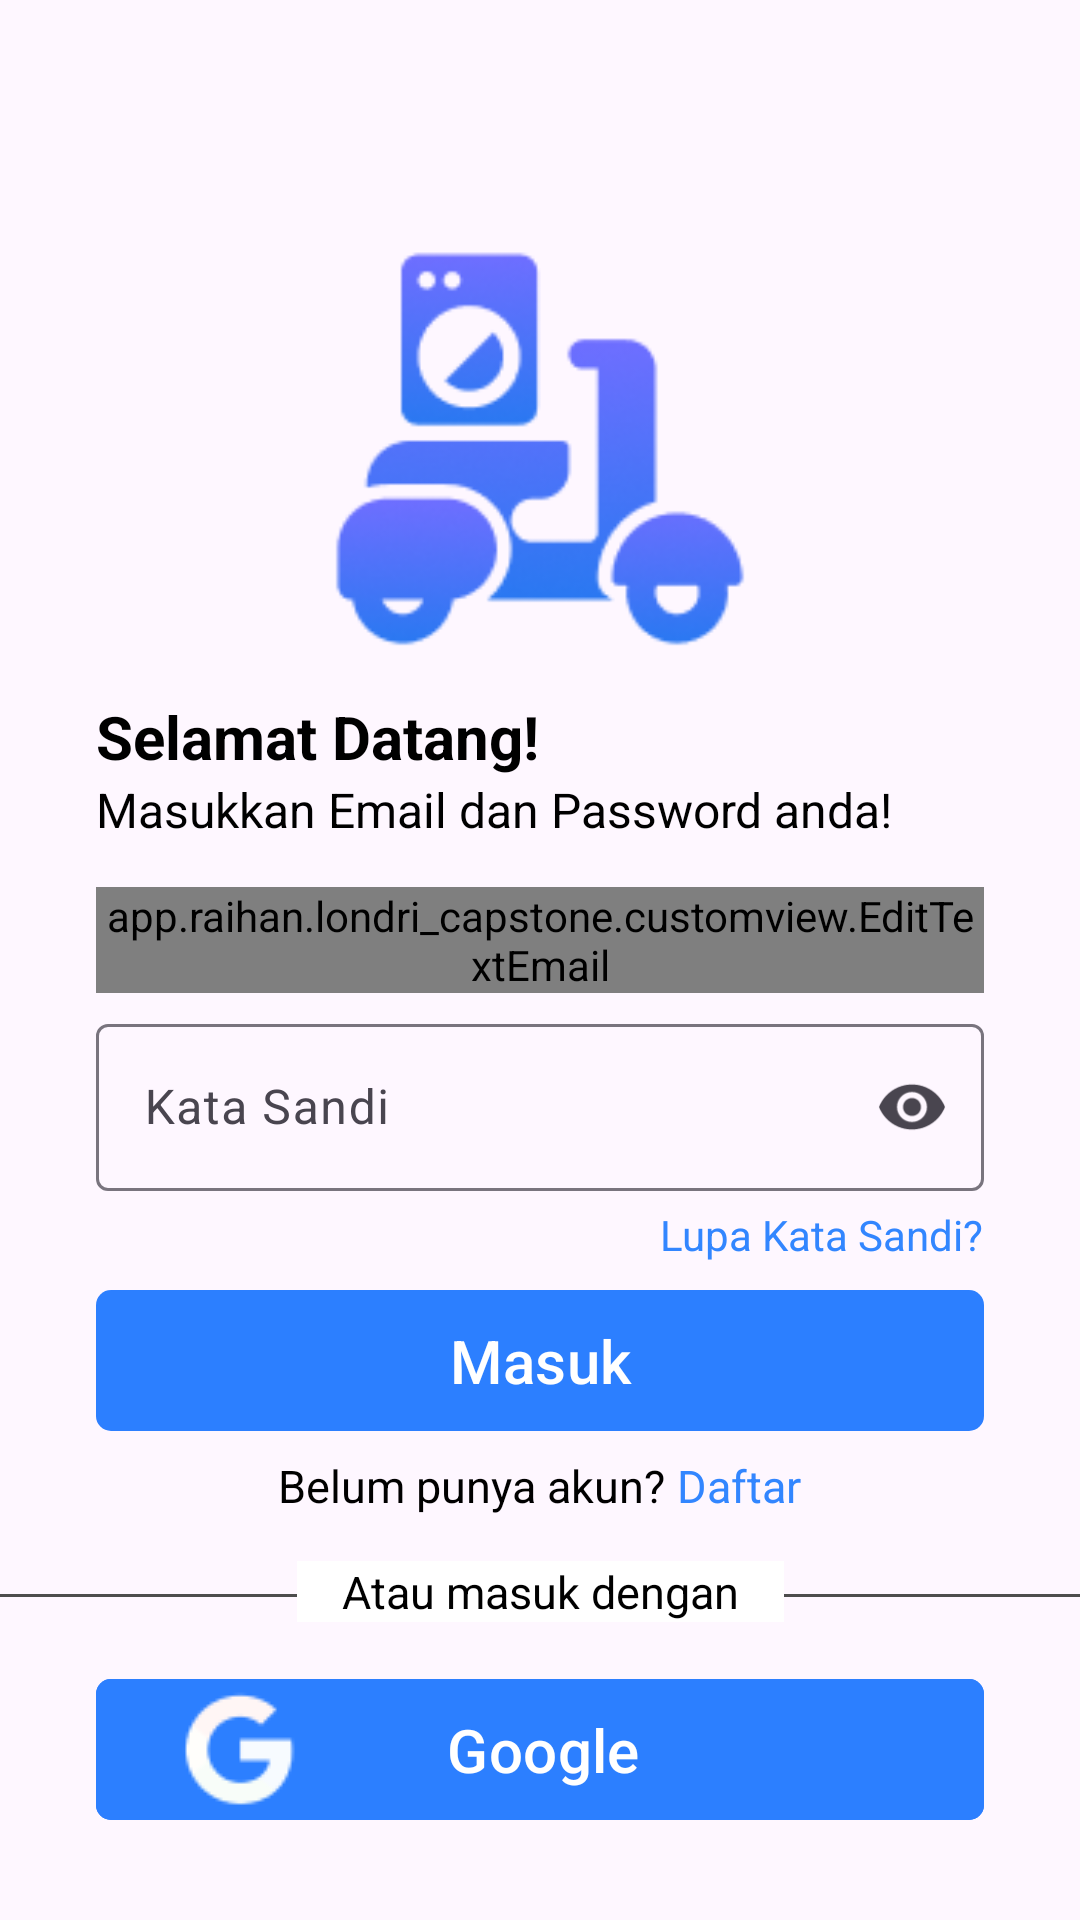

Here is an Android app screen rendered from its layout file. Give the layout XML and the strings, colors and styles it references.
<!-- AndroidManifest.xml: application theme Base.Theme.Londri_Capstone -->
<!-- res/layout/activity_login.xml -->
<?xml version="1.0" encoding="utf-8"?>
<androidx.constraintlayout.widget.ConstraintLayout xmlns:android="http://schemas.android.com/apk/res/android"
    xmlns:app="http://schemas.android.com/apk/res-auto"
    xmlns:tools="http://schemas.android.com/tools"
    android:layout_width="match_parent"
    android:layout_height="match_parent"
    tools:context=".ui.login.LoginActivity">

    <View
        android:id="@+id/spacer"
        android:layout_width="match_parent"
        android:layout_height="70dp"
        android:layout_marginStart="32dp"
        android:layout_marginEnd="32dp"
        tools:ignore="MissingConstraints" />

    <ImageView
        android:id="@+id/imageView"
        android:layout_width="346dp"
        android:layout_height="154dp"
        app:layout_constraintTop_toBottomOf="@+id/spacer"
        app:layout_constraintEnd_toEndOf="parent"
        app:layout_constraintStart_toStartOf="parent"
        app:srcCompat="@drawable/ic_londri" />

    <TextView
        android:id="@+id/titleTextView"
        android:layout_width="0dp"
        android:layout_height="wrap_content"
        android:layout_marginStart="32dp"
        android:layout_marginTop="8dp"
        android:layout_marginEnd="32dp"
        android:text="@string/title_login_page"
        android:textColor="@color/black"
        android:textSize="20sp"
        android:textStyle="bold"
        app:layout_constraintTop_toBottomOf="@id/imageView"
        app:layout_constraintEnd_toEndOf="parent"
        app:layout_constraintHorizontal_bias="0.0"
        app:layout_constraintStart_toStartOf="parent"/>

    <TextView
        android:id="@+id/messageTextView"
        android:layout_width="0dp"
        android:layout_height="wrap_content"
        android:layout_marginStart="32dp"
        android:layout_marginEnd="32dp"
        android:text="@string/message_login_page"
        android:textColor="@color/black"
        android:textSize="16sp"
        app:layout_constraintEnd_toEndOf="parent"
        app:layout_constraintHorizontal_bias="1.0"
        app:layout_constraintStart_toStartOf="parent"
        app:layout_constraintTop_toBottomOf="@+id/titleTextView"/>

    <com.google.android.material.textfield.TextInputLayout
        android:id="@+id/emailEditTextLayout"
        android:layout_width="0dp"
        android:layout_height="wrap_content"
        android:layout_marginStart="32dp"
        android:layout_marginEnd="32dp"
        android:layout_marginTop="15dp"
        app:layout_constraintEnd_toEndOf="parent"
        app:layout_constraintStart_toStartOf="parent"
        app:layout_constraintTop_toBottomOf="@+id/messageTextView" >

        <app.raihan.londri_capstone.customview.EditTextEmail
            android:id="@+id/emailEditText"
            android:layout_width="match_parent"
            android:layout_height="wrap_content"
            android:ems="10"
            android:hint="@string/email"
            android:inputType="textEmailAddress"
            tools:ignore="SpeakableTextPresentCheck" />

    </com.google.android.material.textfield.TextInputLayout>

    <com.google.android.material.textfield.TextInputLayout
        android:id="@+id/passwordEditTextLayout"
        android:layout_width="0dp"
        android:layout_height="wrap_content"
        android:layout_marginStart="32dp"
        android:layout_marginEnd="32dp"
        android:layout_marginTop="5dp"
        app:endIconMode="password_toggle"
        app:layout_constraintEnd_toEndOf="parent"
        app:layout_constraintStart_toStartOf="parent"
        app:layout_constraintTop_toBottomOf="@+id/emailEditTextLayout" >

        <com.google.android.material.textfield.TextInputEditText
            android:id="@+id/passwordEditText"
            android:layout_width="match_parent"
            android:layout_height="wrap_content"
            android:ems="10"
            android:hint="@string/password"
            android:inputType="textPassword"
            tools:ignore="SpeakableTextPresentCheck" />

    </com.google.android.material.textfield.TextInputLayout>

    <RelativeLayout
        android:id="@+id/rl_1"
        android:layout_width="match_parent"
        android:layout_height="wrap_content"
        android:layout_marginStart="32dp"
        android:layout_marginEnd="32dp"
        android:layout_marginTop="5dp"
        app:layout_constraintTop_toBottomOf="@+id/passwordEditTextLayout">

        <TextView
            android:layout_width="wrap_content"
            android:layout_height="wrap_content"
            android:layout_alignParentEnd="true"
            android:layout_centerVertical="true"
            android:textColor="@color/blue_400"
            android:textSize="14sp"
            android:text="@string/forgot" />

    </RelativeLayout>

    <com.google.android.material.button.MaterialButton
        android:id="@+id/btnLogin"
        android:layout_width="0dp"
        android:layout_height="55dp"
        android:layout_marginStart="32dp"
        android:layout_marginTop="5dp"
        android:layout_marginEnd="32dp"
        android:text="@string/login"
        android:textSize="20sp"
        app:layout_constraintEnd_toEndOf="parent"
        app:layout_constraintStart_toStartOf="parent"
        app:layout_constraintTop_toBottomOf="@+id/rl_1"
        app:cornerRadius="5dp" />

    <RelativeLayout
        android:id="@+id/daftar"
        android:layout_width="match_parent"
        android:layout_height="wrap_content"
        android:layout_marginStart="32dp"
        android:layout_marginEnd="32dp"
        android:layout_marginTop="4dp"
        android:gravity="center"
        app:layout_constraintTop_toBottomOf="@id/btnLogin"
        tools:ignore="MissingConstraints">

        <TextView
            android:id="@+id/no_account"
            android:layout_width="wrap_content"
            android:layout_height="wrap_content"
            android:layout_centerVertical="true"
            android:layout_gravity="center"
            android:textSize="15sp"
            android:textColor="@color/black"
            android:text="@string/asking_user" />

        <TextView
            android:id="@+id/tvRegister"
            android:layout_width="wrap_content"
            android:layout_height="wrap_content"
            android:layout_toRightOf="@+id/no_account"
            android:clickable="true"
            android:onClick="openNewActivity"
            android:paddingLeft="4dp"
            android:text="@string/daftar"
            android:textColor="@color/blue_400"
            android:textSize="15sp"
            tools:ignore="TouchTargetSizeCheck" />

    </RelativeLayout>

    <View
        android:id="@+id/view"
        android:layout_width="match_parent"
        android:layout_height="1dp"
        android:layout_marginTop="26dp"
        android:background="@color/black_300"
        app:layout_constraintTop_toBottomOf="@+id/daftar" />

    <LinearLayout
        android:id="@+id/linear_1"
        android:layout_width="wrap_content"
        android:layout_height="wrap_content"
        android:layout_marginTop="15dp"
        android:background="@color/white"
        app:layout_constraintEnd_toEndOf="@+id/view"
        app:layout_constraintStart_toStartOf="parent"
        app:layout_constraintTop_toBottomOf="@+id/daftar">

        <TextView
            android:id="@+id/loginwith"
            android:layout_width="match_parent"
            android:layout_height="wrap_content"
            android:gravity="center_horizontal"
            android:text="@string/choice"
            android:textColor="@color/black"
            android:layout_marginEnd="15dp"
            android:layout_marginStart="15dp"
            android:textSize="15sp"
            app:layout_constraintTop_toBottomOf="@+id/daftar" />

    </LinearLayout>

    <com.google.android.material.button.MaterialButton
        android:id="@+id/googleButton"
        android:layout_width="0dp"
        android:layout_height="55dp"
        android:layout_marginStart="32dp"
        android:layout_marginTop="15dp"
        android:layout_marginEnd="32dp"
        android:text="@string/google"
        android:paddingRight="78dp"
        android:textSize="20sp"
        android:drawableLeft="@drawable/google"
        android:backgroundTint="@color/blue_500"
        app:layout_constraintEnd_toEndOf="parent"
        app:layout_constraintStart_toStartOf="parent"
        app:layout_constraintTop_toBottomOf="@+id/linear_1"
        app:cornerRadius="5dp"/>

    <ProgressBar
        android:id="@+id/progressBar"
        android:layout_width="wrap_content"
        android:layout_height="wrap_content"
        android:layout_gravity="center"
        android:visibility="gone"
        app:layout_constraintBottom_toBottomOf="parent"
        app:layout_constraintEnd_toEndOf="parent"
        app:layout_constraintStart_toStartOf="parent"
        app:layout_constraintTop_toTopOf="parent"
        tools:visibility="visible" />

</androidx.constraintlayout.widget.ConstraintLayout>
<!-- resources referenced by this layout -->
<resources>
  <color name="black">#FF000000</color>
  <color name="black_300">#4D4D4D</color>
  <color name="blue_400">#3286FF</color>
  <color name="blue_500">#2C7FFF</color>
  <color name="white">#FFFFFFFF</color>
  <!-- drawable google: png bitmap (drawable, 1102 bytes) -->
  <!-- drawable ic_londri: png bitmap (drawable, 10938 bytes) -->
  <string name="asking_user">Belum punya akun?</string>
  <string name="choice">Atau masuk dengan</string>
  <string name="daftar">Daftar</string>
  <string name="email">Email</string>
  <string name="forgot">Lupa Kata Sandi?</string>
  <string name="google">Google</string>
  <string name="login">Masuk</string>
  <string name="message_login_page">Masukkan Email dan Password anda!</string>
  <string name="password">Kata Sandi</string>
  <string name="title_login_page">Selamat Datang!</string>
  <style name="Base.Theme.Londri_Capstone" parent="Theme.Material3.DayNight.NoActionBar">
          
          <item name="colorPrimary">@color/blue_500</item>
          <item name="colorPrimaryDark">@color/blue_500</item>
      </style>
</resources>
